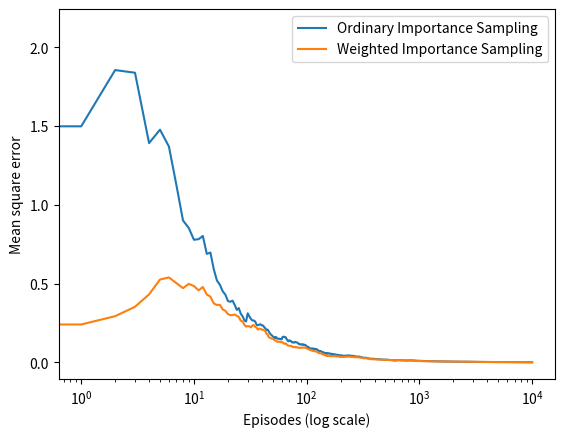

Generate this figure with matplotlib: (Note: this script raises an exception after producing the figure.)
#######################################################################
# Copyright (C)                                                       #
# 2016-2018 Shangtong Zhang(zhangshangtong.cpp@gmail.com)             #
# 2016 Kenta Shimada(hyperkentakun@gmail.com)                         #
# 2017 Nicky van Foreest(vanforeest@gmail.com)                        #
# Permission given to modify the code as long as you keep this        #
# declaration at the top                                              #
#######################################################################

import numpy as np
import matplotlib
matplotlib.use('Agg')
import matplotlib.pyplot as plt
import seaborn as sns
from tqdm import tqdm
from mpl_toolkits.mplot3d import Axes3D

# actions: hit or stand
ACTION_HIT = 0
ACTION_STAND = 1   # "strike" in the book
ACTIONS = [ACTION_HIT, ACTION_STAND]

# policy for player
POLICY_PLAYER = np.zeros(22)
for i in range(12, 20):
  POLICY_PLAYER[i] = ACTION_HIT
POLICY_PLAYER[20] = ACTION_STAND
POLICY_PLAYER[21] = ACTION_STAND


# function form of target policy of player
def target_policy_player(usable_ace_player, player_sum, dealer_card):
  return POLICY_PLAYER[player_sum]


# function form of behavior policy of player
def behavior_policy_player(usable_ace_player, player_sum, dealer_card):
  if np.random.binomial(1, 0.5) == 1:
    return ACTION_STAND
  return ACTION_HIT


# policy for dealer
POLICY_DEALER = np.zeros(22)
for i in range(12, 17):
  POLICY_DEALER[i] = ACTION_HIT
for i in range(17, 22):
  POLICY_DEALER[i] = ACTION_STAND


# get a new card
def get_card():
  card = np.random.randint(1, 14)
  card = min(card, 10)
  return card


# get the value of a card (11 for ace).
def card_value(card_id):
  return 11 if card_id == 1 else card_id


# play a game
# @policy_player: specify policy for player
# @initial_state: [whether player has a usable Ace, sum of player's cards, one card of dealer]
# @initial_action: the initial action
def play(policy_player, initial_state=None, initial_action=None):
  # player status

  # sum of player
  player_sum = 0

  # trajectory of player
  player_trajectory = []

  # whether player uses Ace as 11
  usable_ace_player = False

  # dealer status
  dealer_card1 = 0
  dealer_card2 = 0
  usable_ace_dealer = False

  if initial_state is None:
    # generate a random initial state

    # initialize cards of player
    while player_sum < 12:
      # if sum of player is less than 12, always hit
      card = get_card()
      player_sum += card_value(card)
      usable_ace_player = (card == 1)

    # Always use an ace as 11, unless there are two.
    # If the player's sum is larger than 21, he must hold two aces.
    if player_sum > 21:
      assert player_sum == 22
      # use one Ace as 1 rather than 11
      player_sum -= 10

    # initialize cards of dealer, suppose dealer will show the first card he gets
    dealer_card1 = get_card()
    dealer_card2 = get_card()

  else:
    # use specified initial state
    usable_ace_player, player_sum, dealer_card1 = initial_state
    dealer_card2 = get_card()

  # initial state of the game
  state = [usable_ace_player, player_sum, dealer_card1]

  # initialize dealer's sum
  dealer_sum = card_value(dealer_card1) + card_value(dealer_card2)
  usable_ace_dealer = 1 in (dealer_card1, dealer_card2)
  # if the dealer's sum is larger than 21, he must hold two aces.
  if dealer_sum > 21:
    assert dealer_sum == 22
    # use one Ace as 1 rather than 11
    dealer_sum -= 10
  assert dealer_sum <= 21
  assert player_sum <= 21

  # game starts!

  # player's turn
  while True:
    if initial_action is not None:
      action = initial_action
      initial_action = None
    else:
      # get action based on current sum
      action = policy_player(usable_ace_player, player_sum, dealer_card1)

    # track player's trajectory for importance sampling
    player_trajectory.append([(usable_ace_player, player_sum, dealer_card1), action])

    if action == ACTION_STAND:
      break
    # if hit, get new card
    card = get_card()
    # Keep track of the ace count. the usable_ace_player flag is insufficient alone as it cannot
    # distinguish between having one ace or two.
    ace_count = int(usable_ace_player)
    if card == 1:
      ace_count += 1
    player_sum += card_value(card)
    # If the player has a usable ace, use it as 1 to avoid busting and continue.
    while player_sum > 21 and ace_count:
        player_sum -= 10
        ace_count -= 1
    # player busts
    if player_sum > 21:
      return state, -1, player_trajectory
    assert player_sum <= 21
    usable_ace_player = (ace_count == 1)

  # dealer's turn
  while True:
    # get action based on current sum
    action = POLICY_DEALER[dealer_sum]
    if action == ACTION_STAND:
      break
    # if hit, get a new card
    new_card = get_card()
    ace_count = int(usable_ace_dealer)
    if new_card == 1:
      ace_count += 1
    dealer_sum += card_value(new_card)
    # If the dealer has a usable ace, use it as 1 to avoid busting and continue.
    while dealer_sum > 21 and ace_count:
        dealer_sum -= 10
        ace_count -= 1
    # dealer busts
    if dealer_sum > 21:
      return state, 1, player_trajectory
    usable_ace_dealer = (ace_count == 1)

  # compare the sum between player and dealer
  assert player_sum <= 21 and dealer_sum <= 21
  if player_sum > dealer_sum:
    return state, 1, player_trajectory
  elif player_sum == dealer_sum:
    return state, 0, player_trajectory
  else:
    return state, -1, player_trajectory


# Monte Carlo Sample with On-Policy
def monte_carlo_on_policy(episodes):
  states_usable_ace = np.zeros((10, 10))
  # initialze counts to 1 to avoid 0 being divided
  states_usable_ace_count = np.ones((10, 10))
  states_no_usable_ace = np.zeros((10, 10))
  # initialze counts to 1 to avoid 0 being divided
  states_no_usable_ace_count = np.ones((10, 10))
  for i in tqdm(range(0, episodes)):
    _, reward, player_trajectory = play(target_policy_player)
    for (usable_ace, player_sum, dealer_card), _ in player_trajectory:
      player_sum -= 12
      dealer_card -= 1
      if usable_ace:
        states_usable_ace_count[player_sum, dealer_card] += 1
        states_usable_ace[player_sum, dealer_card] += reward
      else:
        states_no_usable_ace_count[player_sum, dealer_card] += 1
        states_no_usable_ace[player_sum, dealer_card] += reward
  return states_usable_ace / states_usable_ace_count, states_no_usable_ace / \
      states_no_usable_ace_count


# Monte Carlo with Exploring Starts
def monte_carlo_es(episodes):
  # (playerSum, dealerCard, usableAce, action)
  state_action_values = np.zeros((10, 10, 2, 2))
  # initialze counts to 1 to avoid division by 0
  state_action_pair_count = np.ones((10, 10, 2, 2))

  # behavior policy is greedy
  def behavior_policy(usable_ace, player_sum, dealer_card):
    usable_ace = int(usable_ace)
    player_sum -= 12
    dealer_card -= 1
    # get argmax of the average returns(s, a)
    values_ = state_action_values[player_sum, dealer_card, usable_ace, :] / \
        state_action_pair_count[player_sum, dealer_card, usable_ace, :]
    return np.random.choice(
      [action_ for action_, value_ in enumerate(values_) if value_ == np.max(values_)])

  # play for several episodes
  for episode in tqdm(range(episodes)):
    # for each episode, use a randomly initialized state and action
    initial_state = [bool(np.random.choice([0, 1])),
                     np.random.choice(range(12, 22)),
                     np.random.choice(range(1, 11))]
    initial_action = np.random.choice(ACTIONS)
    current_policy = behavior_policy if episode else target_policy_player
    _, reward, trajectory = play(current_policy, initial_state, initial_action)
    for (usable_ace, player_sum, dealer_card), action in trajectory:
      usable_ace = int(usable_ace)
      player_sum -= 12
      dealer_card -= 1
      # update values of state-action pairs
      state_action_values[player_sum, dealer_card, usable_ace, action] += reward
      state_action_pair_count[player_sum, dealer_card, usable_ace, action] += 1

  return state_action_values / state_action_pair_count


# Monte Carlo Sample with Off-Policy
def monte_carlo_off_policy(episodes):
  initial_state = [True, 13, 2]

  rhos = []
  returns = []

  for i in range(0, episodes):
    _, reward, player_trajectory = play(behavior_policy_player, initial_state=initial_state)

    # get the importance ratio
    numerator = 1.0
    denominator = 1.0
    for (usable_ace, player_sum, dealer_card), action in player_trajectory:
      if action == target_policy_player(usable_ace, player_sum, dealer_card):
        denominator *= 0.5
      else:
        numerator = 0.0
        break
    rho = numerator / denominator
    rhos.append(rho)
    returns.append(reward)

  rhos = np.asarray(rhos)
  returns = np.asarray(returns)
  weighted_returns = rhos * returns

  weighted_returns = np.add.accumulate(weighted_returns)
  rhos = np.add.accumulate(rhos)

  ordinary_sampling = weighted_returns / np.arange(1, episodes + 1)

  with np.errstate(divide='ignore', invalid='ignore'):
    weighted_sampling = np.where(rhos != 0, weighted_returns / rhos, 0)

  return ordinary_sampling, weighted_sampling


def figure_5_1():
  states_usable_ace_1, states_no_usable_ace_1 = monte_carlo_on_policy(10000)
  states_usable_ace_2, states_no_usable_ace_2 = monte_carlo_on_policy(500000)

  states = [states_usable_ace_1,
            states_usable_ace_2,
            states_no_usable_ace_1,
            states_no_usable_ace_2]

  titles = ['Usable Ace, 10000 Episodes',
            'Usable Ace, 500000 Episodes',
            'No Usable Ace, 10000 Episodes',
            'No Usable Ace, 500000 Episodes']

  _, axes = plt.subplots(2, 2, figsize=(40, 30))
  plt.subplots_adjust(wspace=0.1, hspace=0.2)
  axes = axes.flatten()

  for state, title, axis in zip(states, titles, axes):
    fig = sns.heatmap(np.flipud(state), cmap="YlGnBu", ax=axis, xticklabels=range(1, 11),
                      yticklabels=list(reversed(range(12, 22))))
    fig.set_ylabel('player sum', fontsize=30)
    fig.set_xlabel('dealer showing', fontsize=30)
    fig.set_title(title, fontsize=30)

  plt.savefig('../images/figure_5_1.png')
  plt.close()


def figure_5_2():
  state_action_values = monte_carlo_es(500000)

  state_value_no_usable_ace = np.max(state_action_values[:, :, 0, :], axis=-1)
  state_value_usable_ace = np.max(state_action_values[:, :, 1, :], axis=-1)

  # get the optimal policy
  action_no_usable_ace = np.argmax(state_action_values[:, :, 0, :], axis=-1)
  action_usable_ace = np.argmax(state_action_values[:, :, 1, :], axis=-1)

  images = [action_usable_ace,
        state_value_usable_ace,
        action_no_usable_ace,
        state_value_no_usable_ace]

  titles = ['Optimal policy with usable Ace',
        'Optimal value with usable Ace',
        'Optimal policy without usable Ace',
        'Optimal value without usable Ace']

  _, axes = plt.subplots(2, 2, figsize=(40, 30))
  plt.subplots_adjust(wspace=0.1, hspace=0.2)
  axes = axes.flatten()

  for image, title, axis in zip(images, titles, axes):
    fig = sns.heatmap(np.flipud(image), cmap="YlGnBu", ax=axis, xticklabels=range(1, 11),
              yticklabels=list(reversed(range(12, 22))))
    fig.set_ylabel('player sum', fontsize=30)
    fig.set_xlabel('dealer showing', fontsize=30)
    fig.set_title(title, fontsize=30)

  plt.savefig('../images/figure_5_2.png')
  plt.close()


def figure_5_3():
  true_value = -0.27726
  episodes = 10000
  runs = 100
  error_ordinary = np.zeros(episodes)
  error_weighted = np.zeros(episodes)
  for i in tqdm(range(0, runs)):
    ordinary_sampling_, weighted_sampling_ = monte_carlo_off_policy(episodes)
    # get the squared error
    error_ordinary += np.power(ordinary_sampling_ - true_value, 2)
    error_weighted += np.power(weighted_sampling_ - true_value, 2)
  error_ordinary /= runs
  error_weighted /= runs

  plt.plot(error_ordinary, label='Ordinary Importance Sampling')
  plt.plot(error_weighted, label='Weighted Importance Sampling')
  plt.xlabel('Episodes (log scale)')
  plt.ylabel('Mean square error')
  plt.xscale('log')
  plt.legend()

  plt.savefig('../images/figure_5_3.png')
  plt.close()


if __name__ == '__main__':
  # figure_5_1()
  # figure_5_2()
  figure_5_3()
